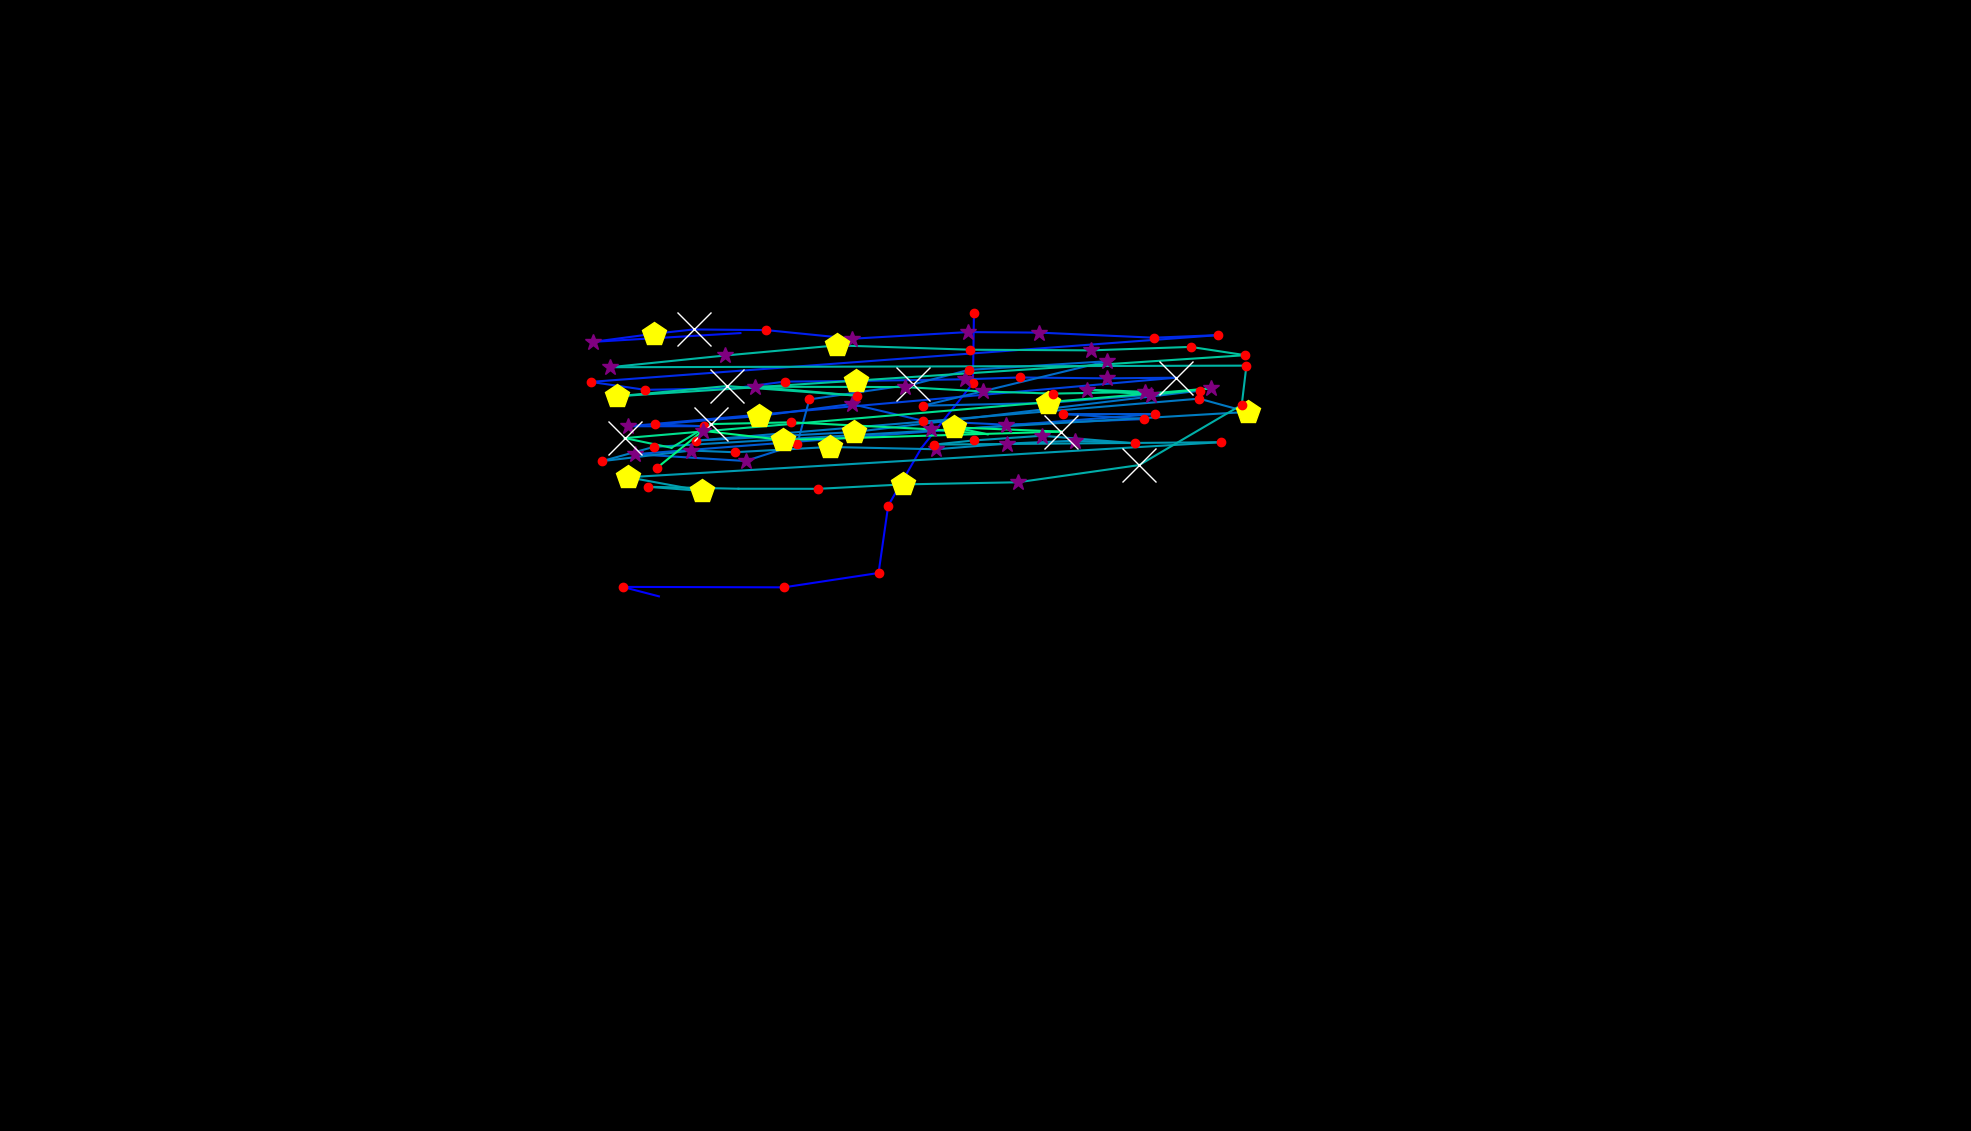

The data file committed next to this chart (first rows):
, fixation_id, timestamp, avg_gaze_x, avg_gaze_y, duration
0, 223.0, 67943, 855.7, 694.4, 96.39
1, 224.0, 68063, 808.5, 706.6, 192.8
2, 225.0, 68377, 1018, 706.1, 192.8
3, 226.0, 68798, 1141, 724.7, 156.6
4, 227.0, 69063, 1153, 812.1, 168.7
5, 228.0, 69329, 1196, 886.7, 108.4
6, 229.0, 69461, 1264, 971.1, 180.7
7, 230.0, 69678, 1265, 1063, 241
8, 232.0, 70570, 1477, 1043, 96.39
9, 234.0, 71184, 961.6, 1036, 96.39
10, 235.0, 71317, 770.4, 1025, 325.3
11, 236.0, 71666, 849.9, 1035, 433.8
12, 237.0, 72124, 900.7, 1041, 1060
13, 238.0, 73208, 995.1, 1040, 156.6
14, 239.0, 73389, 1107, 1029, 253
15, 240.0, 73666, 1257, 1038, 349.4
16, 241.0, 74052, 1349, 1037, 325.3
17, 242.0, 74425, 1499, 1030, 144.6
18, 243.0, 74678, 1582, 1034, 168.7
19, 244.0, 74955, 767.1, 972.9, 228.9
20, 245.0, 75208, 837.8, 962.6, 228.9
21, 246.0, 75498, 953.5, 964.6, 96.39
22, 247.0, 75630, 1019, 973.2, 192.8
23, 248.0, 75919, 1111, 974.1, 409.7
24, 249.0, 76413, 1253, 976.3, 289.2
25, 250.0, 76726, 1325, 978.6, 216.9
26, 251.0, 76979, 1438, 977.5, 265.1
27, 252.0, 77269, 1527, 978.3, 650.6
28, 253.0, 78016, 815.8, 915.2, 265.1
29, 254.0, 78353, 914.7, 915.3, 216.9
30, 255.0, 78594, 851.1, 917.5, 204.8
31, 256.0, 78823, 986.3, 928.6, 506
32, 257.0, 79413, 1106, 944.1, 373.5
33, 258.0, 79811, 1199, 922.3, 156.6
34, 259.0, 79992, 1306, 917.3, 253
35, 260.0, 80329, 1486, 924.6, 144.6
36, 261.0, 80534, 1381, 931, 180.7
37, 262.0, 80763, 1500, 931.1, 144.6
38, 263.0, 81040, 825, 879, 325.3
39, 264.0, 81401, 968.2, 870.1, 301.2
40, 265.0, 81727, 1035, 891.6, 144.6
41, 266.0, 81956, 1051, 950.1, 192.8
42, 267.0, 82269, 1186, 969.7, 650.6
43, 268.0, 82944, 1259, 988.5, 180.7
44, 269.0, 83221, 1437, 999.6, 289.2
45, 270.0, 83655, 1199, 941.9, 228.9
46, 271.0, 83908, 1360, 945.5, 482
47, 272.0, 84462, 1559, 961.6, 168.7
48, 273.0, 84739, 1109, 907.7, 409.7
49, 274.0, 85173, 904.1, 896.6, 204.8
50, 275.0, 85522, 1557, 951.1, 216.9
51, 276.0, 85763, 1620, 933.8, 421.7
52, 277.0, 86281, 849, 888.4, 132.5
53, 278.0, 86438, 781.7, 869.9, 132.5
54, 279.0, 86643, 897.3, 883.7, 289.2
55, 280.0, 86956, 954, 881.5, 241
56, 281.0, 87221, 1077, 888.3, 542.2
57, 282.0, 87787, 1216, 885.4, 253
58, 283.0, 88064, 1308, 892.7, 253
59, 284.0, 88378, 1396, 896.5, 397.6
... 45 more rows
